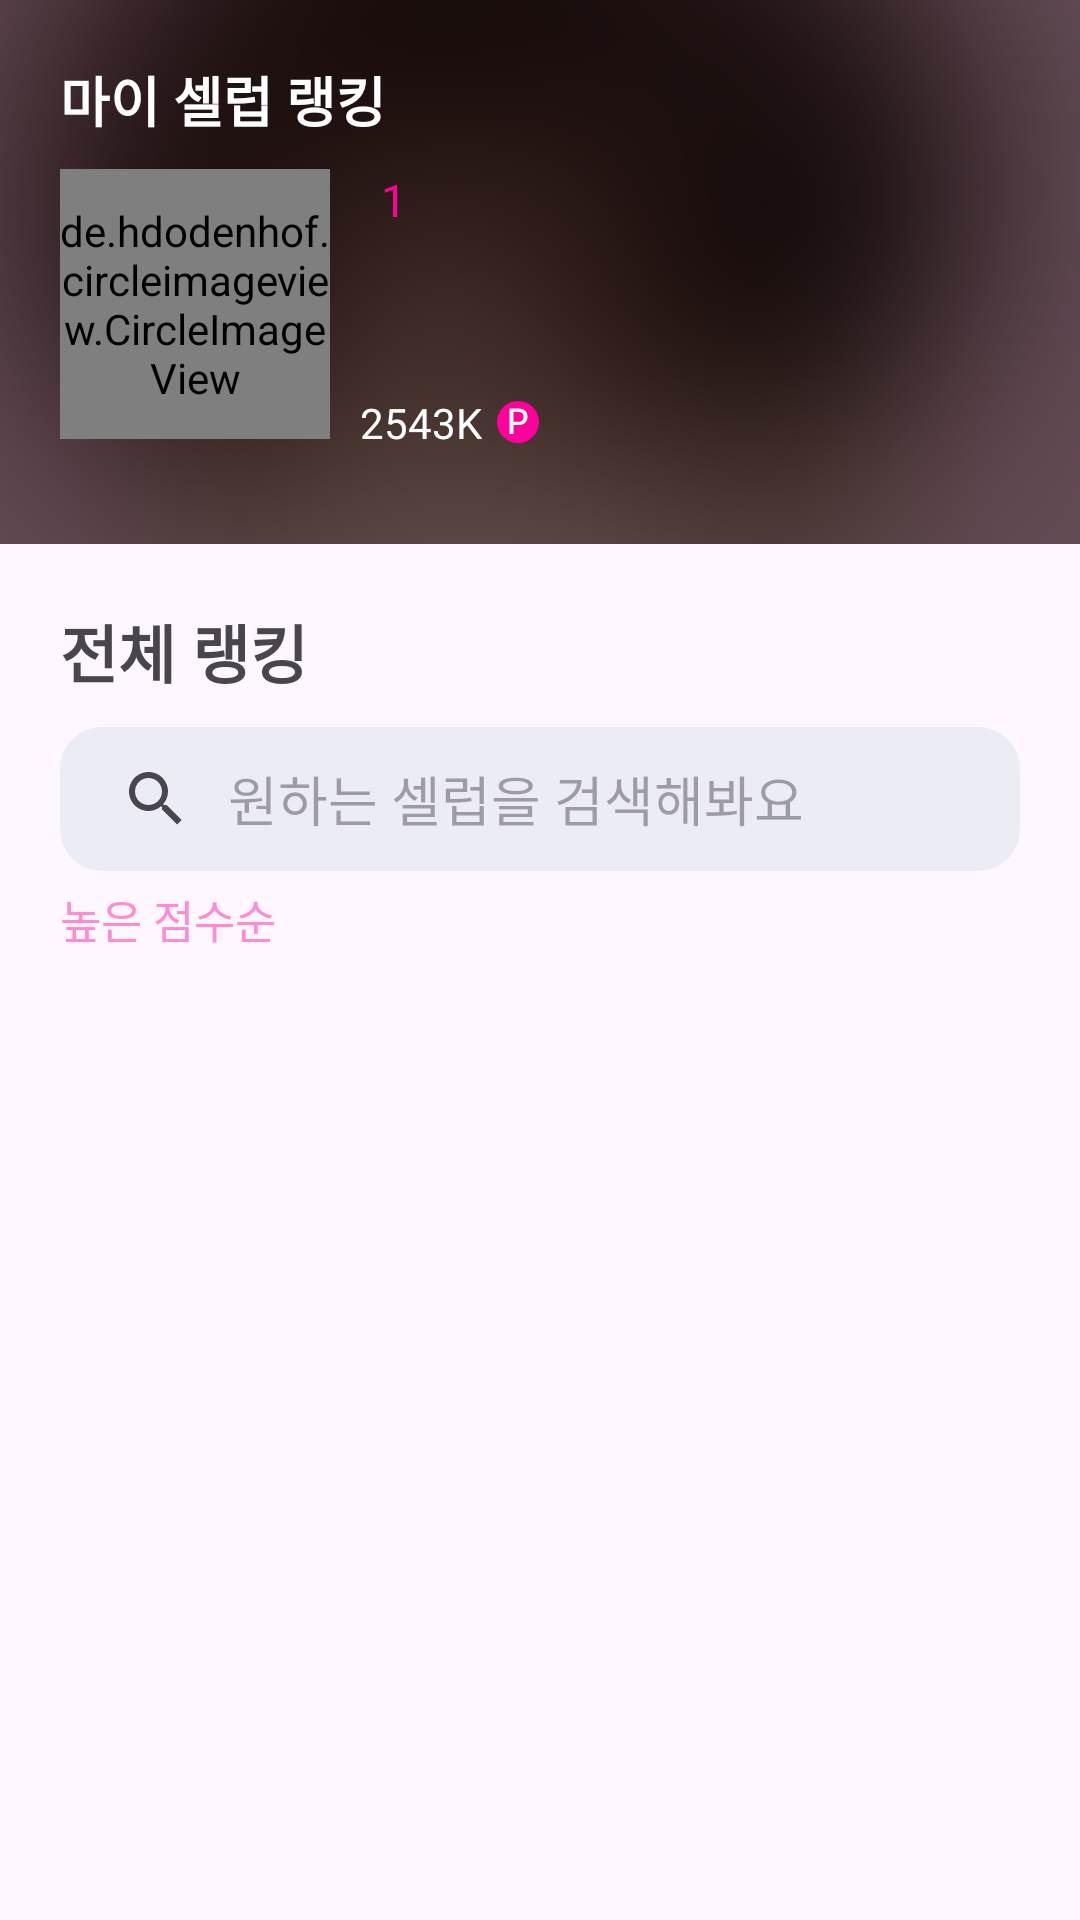

This screen was rendered from an Android layout file. Write that file and the resources it references.
<!-- AndroidManifest.xml: application theme Theme.MyCeleb -->
<!-- res/layout/fragment_ranking.xml -->
<?xml version="1.0" encoding="utf-8"?>
<layout>
    <data>
        <variable
            name="celebName"
            type="String" />
        <variable
            name="celebrityDescription"
            type="String" />
        <variable
            name="celebrityRank"
            type="String" />
    </data>
    <androidx.constraintlayout.widget.ConstraintLayout
        xmlns:android="http://schemas.android.com/apk/res/android"
        xmlns:tools="http://schemas.android.com/tools"
        android:layout_width="match_parent"
        android:layout_height="match_parent"
        xmlns:app="http://schemas.android.com/apk/res-auto"
        tools:context=".main.view.RankingFragment">

        <androidx.constraintlayout.widget.ConstraintLayout
            android:id="@+id/myCelebRankLayout1"
            android:layout_width="match_parent"
            android:layout_height="wrap_content"
            android:padding="20dp"
            android:background="@drawable/rank_background"
            app:layout_constraintTop_toTopOf="parent"
            app:layout_constraintStart_toStartOf="parent"
            app:layout_constraintEnd_toEndOf="parent">

            <TextView
                android:id="@+id/rankTxt1"
                android:text="마이 셀럽 랭킹"
                android:fontFamily="@font/pretendard_medium"
                android:textSize="18sp"
                android:textStyle="bold"
                android:textColor="@color/white"
                android:layout_width="wrap_content"
                android:layout_height="wrap_content"
                app:layout_constraintHorizontal_bias="0"
                app:layout_constraintTop_toTopOf="parent"
                app:layout_constraintStart_toStartOf="parent"
                app:layout_constraintEnd_toEndOf="parent"/>

            <de.hdodenhof.circleimageview.CircleImageView
                android:id="@+id/celebProfile"
                android:layout_width="90dp"
                android:layout_height="90dp"
                android:src="@drawable/chaeunwoo"
                app:tint="@color/black"
                app:civ_border_width="2dp"
                app:civ_border_color="@color/myCelebThinPink"
                android:layout_marginTop="10dp"
                android:layout_marginBottom="15dp"
                app:layout_constraintHorizontal_bias="0"
                app:layout_constraintStart_toStartOf="parent"
                app:layout_constraintEnd_toEndOf="parent"
                app:layout_constraintTop_toBottomOf="@+id/rankTxt1"
                app:layout_constraintBottom_toBottomOf="parent"/>

            <androidx.constraintlayout.widget.ConstraintLayout
                android:layout_width="0dp"
                android:layout_height="wrap_content"
                android:orientation="vertical"
                android:layout_marginStart="10dp"
                android:layout_marginTop="10dp"
                app:layout_constraintHorizontal_chainStyle="packed"
                app:layout_constraintStart_toEndOf="@+id/celebProfile"
                app:layout_constraintTop_toBottomOf="@id/rankTxt1"
                app:layout_constraintEnd_toEndOf="parent">

                <androidx.appcompat.widget.AppCompatTextView
                    android:id="@+id/myCelebRank"
                    android:text="@{celebrityRank}"
                    android:fontFamily="@font/pretendard_medium"
                    android:textColor="@color/white"
                    android:textSize="15sp"
                    android:layout_width="wrap_content"
                    android:layout_height="wrap_content"
                    app:layout_constraintHorizontal_bias="0"
                    app:layout_constraintTop_toTopOf="parent"
                    app:layout_constraintStart_toStartOf="parent"
                    app:layout_constraintEnd_toStartOf="@+id/myCelebRankNum"/>

                <androidx.appcompat.widget.AppCompatTextView
                    android:id="@+id/myCelebRankNum"
                    android:text="1"
                    android:textSize="15sp"
                    android:fontFamily="@font/pretendard_medium"
                    android:textColor="@color/myCelebHotPink"
                    android:layout_width="0dp"
                    android:layout_height="wrap_content"
                    android:layout_marginStart="7dp"
                    app:layout_constraintTop_toTopOf="parent"
                    app:layout_constraintStart_toEndOf="@+id/myCelebRank"
                    app:layout_constraintEnd_toEndOf="parent"
                    app:layout_constraintBottom_toTopOf="@+id/myCelebName"/>

                <androidx.appcompat.widget.AppCompatTextView
                    android:id="@+id/myCelebName"
                    android:layout_width="0dp"
                    android:layout_height="wrap_content"
                    android:text="@{celebName}"
                    android:fontFamily="@font/pretendard_medium"
                    android:textColor="@color/white"
                    android:textStyle="bold"
                    android:textSize="18sp"
                    app:layout_constraintHorizontal_bias="0"
                    app:layout_constraintTop_toBottomOf="@id/myCelebRank"
                    app:layout_constraintStart_toStartOf="parent"
                    app:layout_constraintEnd_toEndOf="parent"/>

                <androidx.appcompat.widget.AppCompatTextView
                    android:id="@+id/myCelebNick"
                    android:text="@{celebrityDescription}"
                    android:layout_width="0dp"
                    android:fontFamily="@font/pretendard_medium"
                    android:layout_height="wrap_content"
                    android:textColor="@color/white"
                    android:textSize="15sp"
                    app:layout_constraintTop_toBottomOf="@+id/myCelebName"
                    app:layout_constraintStart_toStartOf="parent"
                    app:layout_constraintEnd_toEndOf="parent"/>

                <androidx.appcompat.widget.AppCompatTextView
                    android:text="2543K"
                    android:fontFamily="@font/pretendard_medium"
                    android:drawableEnd="@drawable/point"
                    android:textColor="@color/white"
                    android:drawablePadding="5dp"
                    android:layout_width="wrap_content"
                    android:layout_height="0dp"
                    android:layout_marginTop="10dp"
                    app:layout_constraintHorizontal_bias="0"
                    app:layout_constraintTop_toBottomOf="@+id/myCelebNick"
                    app:layout_constraintStart_toStartOf="parent"
                    app:layout_constraintEnd_toEndOf="parent"/>

            </androidx.constraintlayout.widget.ConstraintLayout>

        </androidx.constraintlayout.widget.ConstraintLayout>

        <androidx.constraintlayout.widget.ConstraintLayout
            android:id="@+id/myCelebRankLayout2"
            android:layout_width="0dp"
            android:layout_height="0dp"
            android:padding="20dp"
            app:layout_constraintTop_toBottomOf="@+id/myCelebRankLayout1"
            app:layout_constraintStart_toStartOf="parent"
            app:layout_constraintEnd_toEndOf="parent"
            app:layout_constraintBottom_toBottomOf="parent">

            <androidx.appcompat.widget.AppCompatTextView
                android:id="@+id/myCelebRankTxt1"
                android:layout_width="0dp"
                android:layout_height="wrap_content"
                android:text="전체 랭킹"
                android:fontFamily="@font/pretendard_medium"
                android:textSize="21sp"
                android:textStyle="bold"
                app:layout_constraintTop_toTopOf="parent"
                app:layout_constraintStart_toStartOf="parent"
                app:layout_constraintEnd_toEndOf="parent"/>

            <androidx.appcompat.widget.SearchView
                android:id="@+id/communityCelebSearch"
                android:layout_width="0dp"
                android:layout_height="wrap_content"
                android:background="@drawable/rounded_search_shape"
                android:backgroundTint="@color/myCelebBoxBackground"
                app:queryBackground="@null"
                android:layout_marginTop="10dp"
                app:iconifiedByDefault="false"
                app:queryHint="원하는 셀럽을 검색해봐요"
                app:layout_constraintTop_toBottomOf="@+id/myCelebRankTxt1"
                app:layout_constraintStart_toStartOf="parent"
                app:layout_constraintEnd_toEndOf="parent"/>

            <TextView
                android:id="@+id/rankTxt2"
                android:text="높은 점수순"
                android:textSize="15sp"
                android:textColor="@color/myCelebThinPink"
                android:fontFamily="@font/pretendard_medium"
                android:layout_marginTop="5dp"
                android:layout_marginBottom="10dp"
                android:layout_width="wrap_content"
                android:layout_height="wrap_content"
                app:layout_constraintTop_toBottomOf="@+id/communityCelebSearch"
                app:layout_constraintStart_toStartOf="parent"
                app:layout_constraintBottom_toTopOf="@+id/rv_celebRank"/>

            <androidx.appcompat.widget.AppCompatImageView
                android:layout_width="wrap_content"
                android:layout_height="wrap_content"
                android:src="@drawable/baseline_keyboard_arrow_down_24"
                android:tint="@color/myCelebThinPink"
                android:layout_marginTop="5dp"
                android:layout_marginBottom="10dp"
                app:layout_constraintHorizontal_bias="0"
                app:layout_constraintTop_toBottomOf="@+id/communityCelebSearch"
                app:layout_constraintStart_toEndOf="@+id/rankTxt2"
                app:layout_constraintEnd_toEndOf="parent"/>

            <androidx.recyclerview.widget.RecyclerView
                android:id="@+id/rv_celebRank"
                android:layout_width="0dp"
                android:layout_height="0dp"
                app:layout_constraintTop_toBottomOf="@+id/rankTxt2"
                app:layout_constraintStart_toStartOf="parent"
                app:layout_constraintEnd_toEndOf="parent"
                app:layout_constraintBottom_toBottomOf="parent"
                tools:listitem="@layout/rank_item"/>


        </androidx.constraintlayout.widget.ConstraintLayout>
    </androidx.constraintlayout.widget.ConstraintLayout>
</layout>
<!-- res/layout/rank_item.xml (included above) -->
<?xml version="1.0" encoding="utf-8"?>
<layout>
    <androidx.constraintlayout.widget.ConstraintLayout xmlns:android="http://schemas.android.com/apk/res/android"
        android:layout_width="match_parent"
        android:layout_height="wrap_content"
        xmlns:app="http://schemas.android.com/apk/res-auto">

        <androidx.appcompat.widget.AppCompatTextView
            android:id="@+id/rankItemNum"
            android:layout_width="wrap_content"
            android:layout_height="wrap_content"
            android:textSize="21sp"
            android:text="1"
            android:fontFamily="@font/pretendard"
            android:layout_marginStart="10dp"
            app:layout_constraintStart_toStartOf="parent"
            app:layout_constraintTop_toTopOf="parent"
            app:layout_constraintBottom_toBottomOf="parent"
            app:layout_constraintStart_toEndOf="@+id/celebProfile"/>

        <de.hdodenhof.circleimageview.CircleImageView
            android:id="@+id/celebProfile"
            android:layout_width="60dp"
            android:layout_height="60dp"
            android:src="@drawable/jeongguk"
            app:tint="@color/black"
            app:civ_border_color="#D7DAE3"
            android:layout_marginTop="15dp"
            android:layout_marginStart="15dp"
            android:layout_marginBottom="15dp"
            app:layout_constraintTop_toTopOf="parent"
            app:layout_constraintStart_toEndOf="@+id/rankItemNum"
            app:layout_constraintEnd_toStartOf="@+id/rankItemLinearLayout1"
            app:layout_constraintBottom_toBottomOf="parent"/>

        <androidx.appcompat.widget.LinearLayoutCompat
            android:id="@+id/rankItemLinearLayout1"
            android:layout_width="wrap_content"
            android:layout_height="0dp"
            android:orientation="vertical"
            android:gravity="center_vertical"
            app:layout_constraintStart_toEndOf="@+id/celebProfile"
            app:layout_constraintTop_toTopOf="parent"
            app:layout_constraintBottom_toBottomOf="parent"
            app:layout_constraintEnd_toStartOf="@+id/rankItemVariance">

            <androidx.appcompat.widget.AppCompatTextView
                android:id="@+id/tv_celebName"
                android:text="정국"
                android:fontFamily="@font/pretendard"
                android:textSize="18sp"
                android:textStyle="bold"
                android:layout_width="wrap_content"
                android:layout_height="wrap_content"/>

            <androidx.appcompat.widget.AppCompatTextView
                android:id="@+id/tv_celebDescription"
                android:text="#빌보드 #INFP #솔로"
                android:textSize="15sp"
                android:fontFamily="@font/pretendard"
                android:layout_width="wrap_content"
                android:layout_height="wrap_content"/>
        </androidx.appcompat.widget.LinearLayoutCompat>

        <androidx.appcompat.widget.AppCompatTextView
            android:id="@+id/rankItemVariance"
            android:text="1"
            android:textSize="18sp"
            android:fontFamily="@font/pretendard"
            android:layout_width="wrap_content"
            android:layout_height="wrap_content"
            android:textColor="@color/myCelebThinPink"
            app:layout_constraintStart_toEndOf="@+id/rankItemLinearLayout1"
            app:layout_constraintEnd_toStartOf="@id/rankItemTrash"
            app:layout_constraintTop_toTopOf="parent"
            app:layout_constraintBottom_toBottomOf="parent"/>

        <androidx.appcompat.widget.AppCompatTextView
            android:id="@+id/rankItemTrash"
            android:text="3875K"
            android:textSize="15sp"
            android:fontFamily="@font/pretendard"
            android:drawablePadding="5dp"
            android:drawableEnd="@drawable/point_null"
            android:layout_width="wrap_content"
            android:layout_height="wrap_content"
            app:layout_constraintStart_toEndOf="@+id/rankItemVariance"
            app:layout_constraintTop_toTopOf="parent"
            app:layout_constraintBottom_toBottomOf="parent"
            app:layout_constraintEnd_toEndOf="parent"/>

        <View
            app:layout_constraintStart_toStartOf="parent"
            app:layout_constraintEnd_toEndOf="parent"
            android:layout_marginStart="5dp"
            android:layout_marginEnd="5dp"
            android:layout_marginTop="15dp"
            android:layout_width="0dp"
            android:layout_height="1dp"
            android:background="#C6C9D0"
            app:layout_constraintTop_toBottomOf="@+id/celebProfile"/>

    </androidx.constraintlayout.widget.ConstraintLayout>
</layout>
<!-- resources referenced by this layout -->
<resources>
  <color name="black">#FF000000</color>
  <color name="myCelebBoxBackground">#ECECF5</color>
  <color name="myCelebHotPink">#FF009D</color>
  <color name="myCelebThinPink">#FF8CD3</color>
  <color name="white">#FFFFFFFF</color>
  <!-- drawable chaeunwoo: jpg bitmap (drawable, 59682 bytes) -->
  <!-- drawable jeongguk: jpg bitmap (drawable, 44329 bytes) -->
  <!-- drawable point (drawable) -->
  <vector xmlns:android="http://schemas.android.com/apk/res/android"
      android:width="14dp"
      android:height="14dp"
      android:viewportWidth="14"
      android:viewportHeight="14">
    <path
        android:pathData="M7,7m-7,0a7,7 0,1 1,14 0a7,7 0,1 1,-14 0"
        android:fillColor="#FF009D"/>
    <path
        android:pathData="M4.205,2.516H7.229C7.869,2.516 8.408,2.635 8.846,2.873C9.287,3.107 9.617,3.432 9.836,3.846C10.059,4.26 10.17,4.734 10.17,5.27C10.17,5.801 10.059,6.275 9.836,6.693C9.617,7.107 9.287,7.434 8.846,7.672C8.404,7.906 7.865,8.023 7.229,8.023H5.494V11H4.205V2.516ZM7.1,6.922C7.697,6.926 8.141,6.777 8.43,6.477C8.723,6.176 8.869,5.773 8.869,5.27C8.869,4.762 8.723,4.361 8.43,4.068C8.141,3.771 7.697,3.621 7.1,3.617H5.494V6.922H7.1Z"
        android:fillColor="#ffffff"/>
  </vector>
  <!-- drawable point_null (drawable) -->
  <vector xmlns:android="http://schemas.android.com/apk/res/android"
      android:width="14dp"
      android:height="14dp"
      android:viewportWidth="14"
      android:viewportHeight="14">
    <path
        android:strokeWidth="1"
        android:pathData="M7,7m-6.5,0a6.5,6.5 0,1 1,13 0a6.5,6.5 0,1 1,-13 0"
        android:fillColor="#00000000"
        android:strokeColor="#FF009D"/>
    <path
        android:pathData="M4.205,2.516H7.229C7.869,2.516 8.408,2.635 8.846,2.873C9.287,3.107 9.617,3.432 9.836,3.846C10.059,4.26 10.17,4.734 10.17,5.27C10.17,5.801 10.059,6.275 9.836,6.693C9.617,7.107 9.287,7.434 8.846,7.672C8.404,7.906 7.865,8.023 7.229,8.023H5.494V11H4.205V2.516ZM7.1,6.922C7.697,6.926 8.141,6.777 8.43,6.477C8.723,6.176 8.869,5.773 8.869,5.27C8.869,4.762 8.723,4.361 8.43,4.068C8.141,3.771 7.697,3.621 7.1,3.617H5.494V6.922H7.1Z"
        android:fillColor="#FF009D"/>
  </vector>
  <!-- drawable rank_background: png bitmap (drawable, 43222 bytes) -->
  <!-- drawable rounded_search_shape (drawable) -->
  <?xml version="1.0" encoding="utf-8"?>
  <shape xmlns:android="http://schemas.android.com/apk/res/android"
      android:shape="rectangle" >
      <solid android:color="@null" />
      <corners android:bottomRightRadius="14dp"
          android:bottomLeftRadius="14dp"
          android:topLeftRadius="14dp"
          android:topRightRadius="14dp"/>
  </shape>
  <style name="Theme.MyCeleb" parent="Base.Theme.MyCeleb" />
  <style name="Base.Theme.MyCeleb" parent="Theme.Material3.DayNight.NoActionBar">
          <item name="android:statusBarColor">@color/white</item>
          <item name="android:windowLightStatusBar">true</item>
      </style>
</resources>
